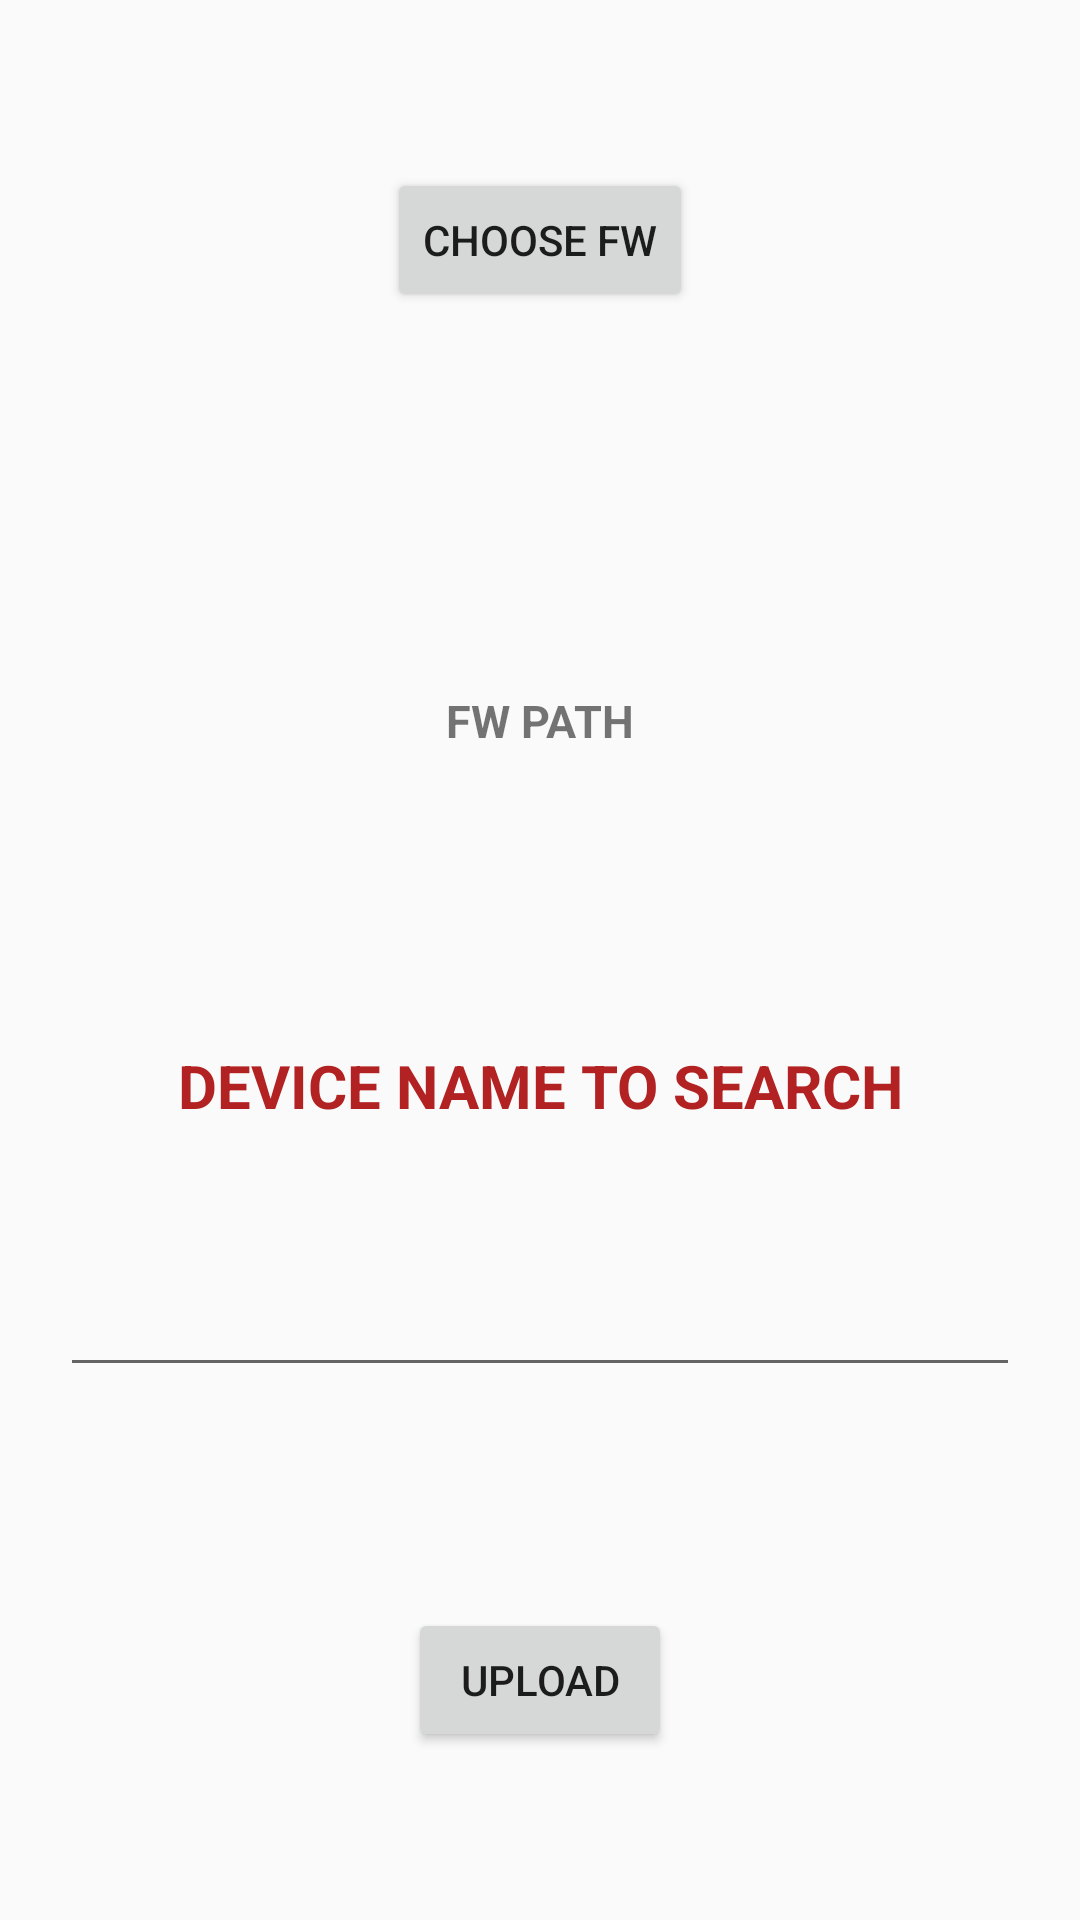

This screen was rendered from an Android layout file. Write that file and the resources it references.
<!-- AndroidManifest.xml: application theme Theme.AppCompat.Light.NoActionBar -->
<!-- res/layout/activity_main.xml -->
<?xml version="1.0" encoding="utf-8"?>
<FrameLayout xmlns:android="http://schemas.android.com/apk/res/android"
    xmlns:app="http://schemas.android.com/apk/res-auto"
    xmlns:tools="http://schemas.android.com/tools"
    android:layout_width="match_parent"
    android:layout_height="match_parent"
    tools:context=".MainActivity">

    <androidx.constraintlayout.widget.ConstraintLayout
        android:id="@+id/home_layout"
        android:layout_width="match_parent"
        android:layout_height="match_parent"
        android:visibility="visible">


        <Button
            android:id="@+id/button_fw_home_layout"
            android:layout_width="wrap_content"
            android:layout_height="wrap_content"
            android:text="CHOOSE FW"
            app:layout_constraintBottom_toTopOf="@+id/row0_home_layout"
            app:layout_constraintEnd_toEndOf="parent"
            app:layout_constraintStart_toStartOf="parent"
            app:layout_constraintTop_toTopOf="parent" />

        <Button
            android:id="@+id/button_upload_home_layout"
            android:layout_width="wrap_content"
            android:layout_height="wrap_content"
            android:text="UPLOAD"
            app:layout_constraintBottom_toBottomOf="parent"
            app:layout_constraintEnd_toEndOf="parent"
            app:layout_constraintStart_toStartOf="parent"
            app:layout_constraintTop_toTopOf="@+id/row2_home_layout" />

        <TextView
            android:id="@+id/txt_fw_home_layout"
            android:layout_width="wrap_content"
            android:layout_height="wrap_content"
            android:maxLines="1"
            android:text="FW PATH"
            android:textSize="15sp"
            android:textStyle="bold"
            app:layout_constraintBottom_toTopOf="@+id/row1_home_layout"
            app:layout_constraintEnd_toEndOf="parent"
            app:layout_constraintStart_toStartOf="parent"
            app:layout_constraintTop_toTopOf="@+id/row0_home_layout" />

        <androidx.constraintlayout.widget.Guideline
            android:id="@+id/row0_home_layout"
            android:layout_width="wrap_content"
            android:layout_height="wrap_content"
            android:orientation="horizontal"
            app:layout_constraintGuide_percent="0.25" />

        <androidx.constraintlayout.widget.Guideline
            android:id="@+id/row1_home_layout"
            android:layout_width="wrap_content"
            android:layout_height="wrap_content"
            android:orientation="horizontal"
            app:layout_constraintGuide_percent="0.50" />

        <androidx.constraintlayout.widget.Guideline
            android:id="@+id/row2_home_layout"
            android:layout_width="wrap_content"
            android:layout_height="wrap_content"
            android:orientation="horizontal"
            app:layout_constraintGuide_percent="0.75" />

        <androidx.constraintlayout.widget.Guideline
            android:id="@+id/row3_home_layout"
            android:layout_width="wrap_content"
            android:layout_height="wrap_content"
            android:orientation="horizontal"
            app:layout_constraintGuide_percent="0.63" />

        <TextView
            android:id="@+id/txt_name_home_layout"
            android:layout_width="wrap_content"
            android:layout_height="wrap_content"
            android:text="DEVICE NAME TO SEARCH"
            android:textSize="20sp"
            android:textStyle="bold"
            android:textColor="@color/red"
            android:maxLines="1"
            app:layout_constraintBottom_toTopOf="@+id/row3_home_layout"
            app:layout_constraintEnd_toEndOf="parent"
            app:layout_constraintStart_toStartOf="parent"
            app:layout_constraintTop_toTopOf="@+id/row1_home_layout" />

        <EditText
            android:id="@+id/edit_name_home_layout"
            android:layout_width="match_parent"
            android:layout_height="wrap_content"
            android:ems="10"
            android:inputType="textPersonName"
            android:layout_marginLeft="20dp"
            android:layout_marginRight="20dp"
            android:textAlignment="center"
            app:layout_constraintBottom_toTopOf="@+id/row2_home_layout"
            app:layout_constraintEnd_toEndOf="parent"
            app:layout_constraintStart_toStartOf="parent"
            app:layout_constraintTop_toTopOf="@+id/row3_home_layout" />
    </androidx.constraintlayout.widget.ConstraintLayout>





</FrameLayout>
<!-- resources referenced by this layout -->
<resources>
  <color name="red">#B22222</color>
</resources>
